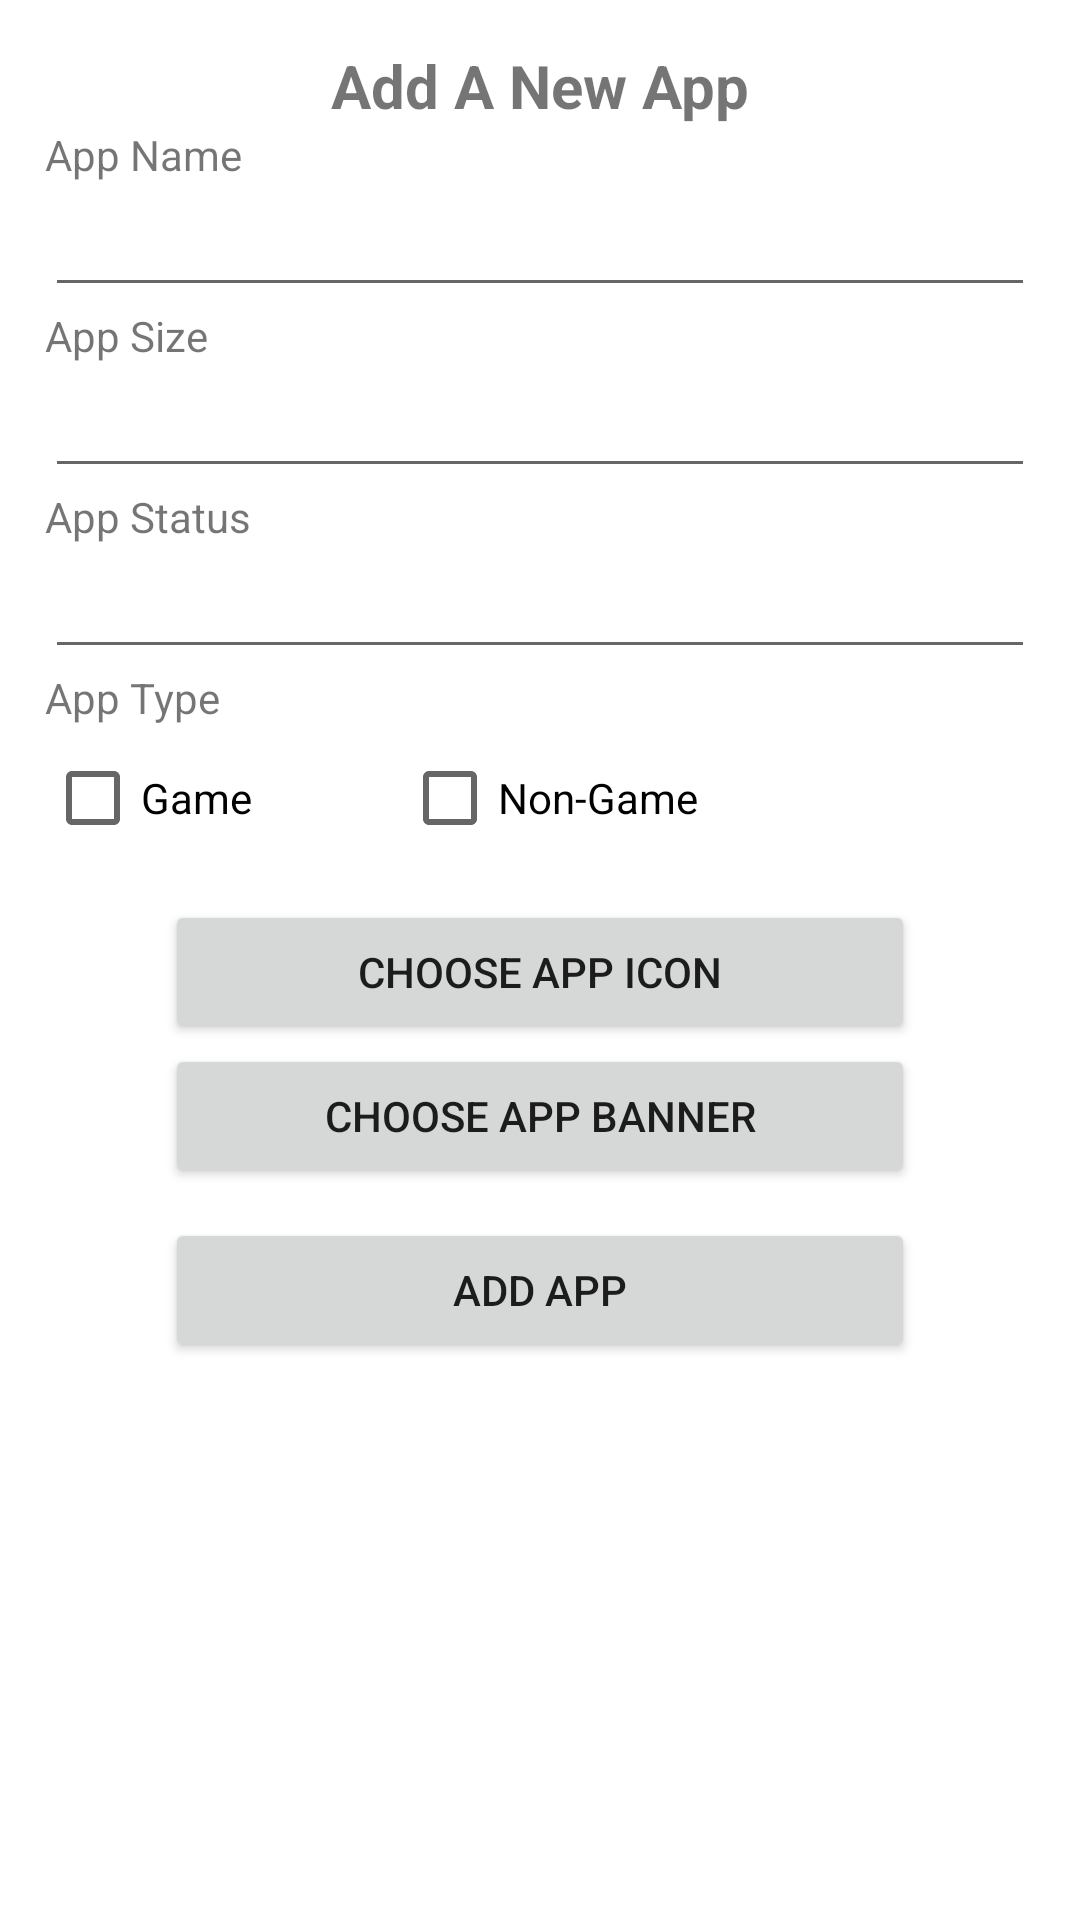

This screen was rendered from an Android layout file. Write that file and the resources it references.
<!-- AndroidManifest.xml: application theme Theme.AppStore -->
<!-- res/layout/fragment_add_app.xml -->
<?xml version="1.0" encoding="utf-8"?>
<LinearLayout xmlns:android="http://schemas.android.com/apk/res/android"
    xmlns:app="http://schemas.android.com/apk/res-auto"
    xmlns:tools="http://schemas.android.com/tools"
    android:layout_width="match_parent"
    android:layout_height="match_parent"
    tools:context=".ui.today.AddAppFragment"
    android:padding="15dp"
    android:orientation="vertical">

    <TextView
        android:layout_width="match_parent"
        android:layout_height="wrap_content"
        android:text="Add A New App"
        android:textAlignment="center"
        android:textSize="20dp"
        android:textStyle="bold"/>
    <TextView
        android:layout_width="match_parent"
        android:layout_height="wrap_content"
        android:text="App Name"

        android:id="@+id/app_name"/>

    <EditText
        android:layout_width="match_parent"
        android:layout_height="wrap_content"
        android:id="@+id/edit_app_name"/>

    <TextView
        android:layout_width="match_parent"
        android:layout_height="wrap_content"
        android:text="App Size"
        android:id="@+id/app_size"/>

    <EditText
        android:layout_width="match_parent"
        android:layout_height="wrap_content"
        android:id="@+id/edit_app_size"/>

    <TextView
        android:layout_width="match_parent"
        android:layout_height="wrap_content"
        android:text="App Status"
        android:id="@+id/app_status"/>

    <EditText
        android:layout_width="match_parent"
        android:layout_height="wrap_content"
        android:id="@+id/edit_app_status"/>

    <TextView
        android:layout_width="match_parent"
        android:layout_height="wrap_content"
        android:text="App Type"
        android:id="@+id/app_type"/>

    <LinearLayout
        android:layout_width="match_parent"
        android:layout_height="wrap_content"
        android:orientation="horizontal">
        <CheckBox
            android:layout_marginRight="50dp"
            android:layout_width="wrap_content"
            android:layout_height="wrap_content"
            android:text="Game"
            android:id="@+id/is_game"/>

        <CheckBox
            android:layout_width="wrap_content"
            android:layout_height="wrap_content"
            android:text="Non-Game"
            android:id="@+id/not_game"/>
    </LinearLayout>

    <Button
        android:layout_gravity="center"
        android:layout_width="250dp"
        android:layout_height="wrap_content"
        android:layout_marginTop="10dp"
        android:text="Choose App Icon"
        android:id="@+id/app_icon"
        android:textAlignment="center"
        />

    <Button
        android:layout_gravity="center"
        android:layout_width="250dp"
        android:layout_height="wrap_content"
        android:text="Choose App Banner"
        android:textAlignment="center"
        android:id="@+id/app_banner"
        />

    <Button
        android:layout_width="250dp"
        android:layout_height="wrap_content"
        android:layout_marginTop="10dp"
        android:layout_gravity="center"
        android:id="@+id/add_app"
        android:text="Add App"/>

</LinearLayout>
<!-- resources referenced by this layout -->
<resources>
  <style name="Theme.AppStore" parent="Theme.MaterialComponents.DayNight.NoActionBar">
          
          <item name="colorPrimary">@color/purple_500</item>
          <item name="colorPrimaryVariant">@color/purple_700</item>
          <item name="colorOnPrimary">@color/white</item>
          
          <item name="colorSecondary">@color/teal_200</item>
          <item name="colorSecondaryVariant">@color/teal_700</item>
          <item name="colorOnSecondary">@color/black</item>
          
          <item name="android:statusBarColor" tools:targetApi="l">?attr/colorPrimaryVariant</item>
          
      </style>
  <!-- not gathered from this repository: default colours our renderer supplied (Android Studio template values) -->
  <color name="purple_500">#FF6200EE</color>
  <color name="purple_700">#FF3700B3</color>
  <color name="teal_200">#FF03DAC5</color>
  <color name="teal_700">#FF018786</color>
  <color name="black">#FF000000</color>
  <color name="white">#FFFFFFFF</color>
</resources>
